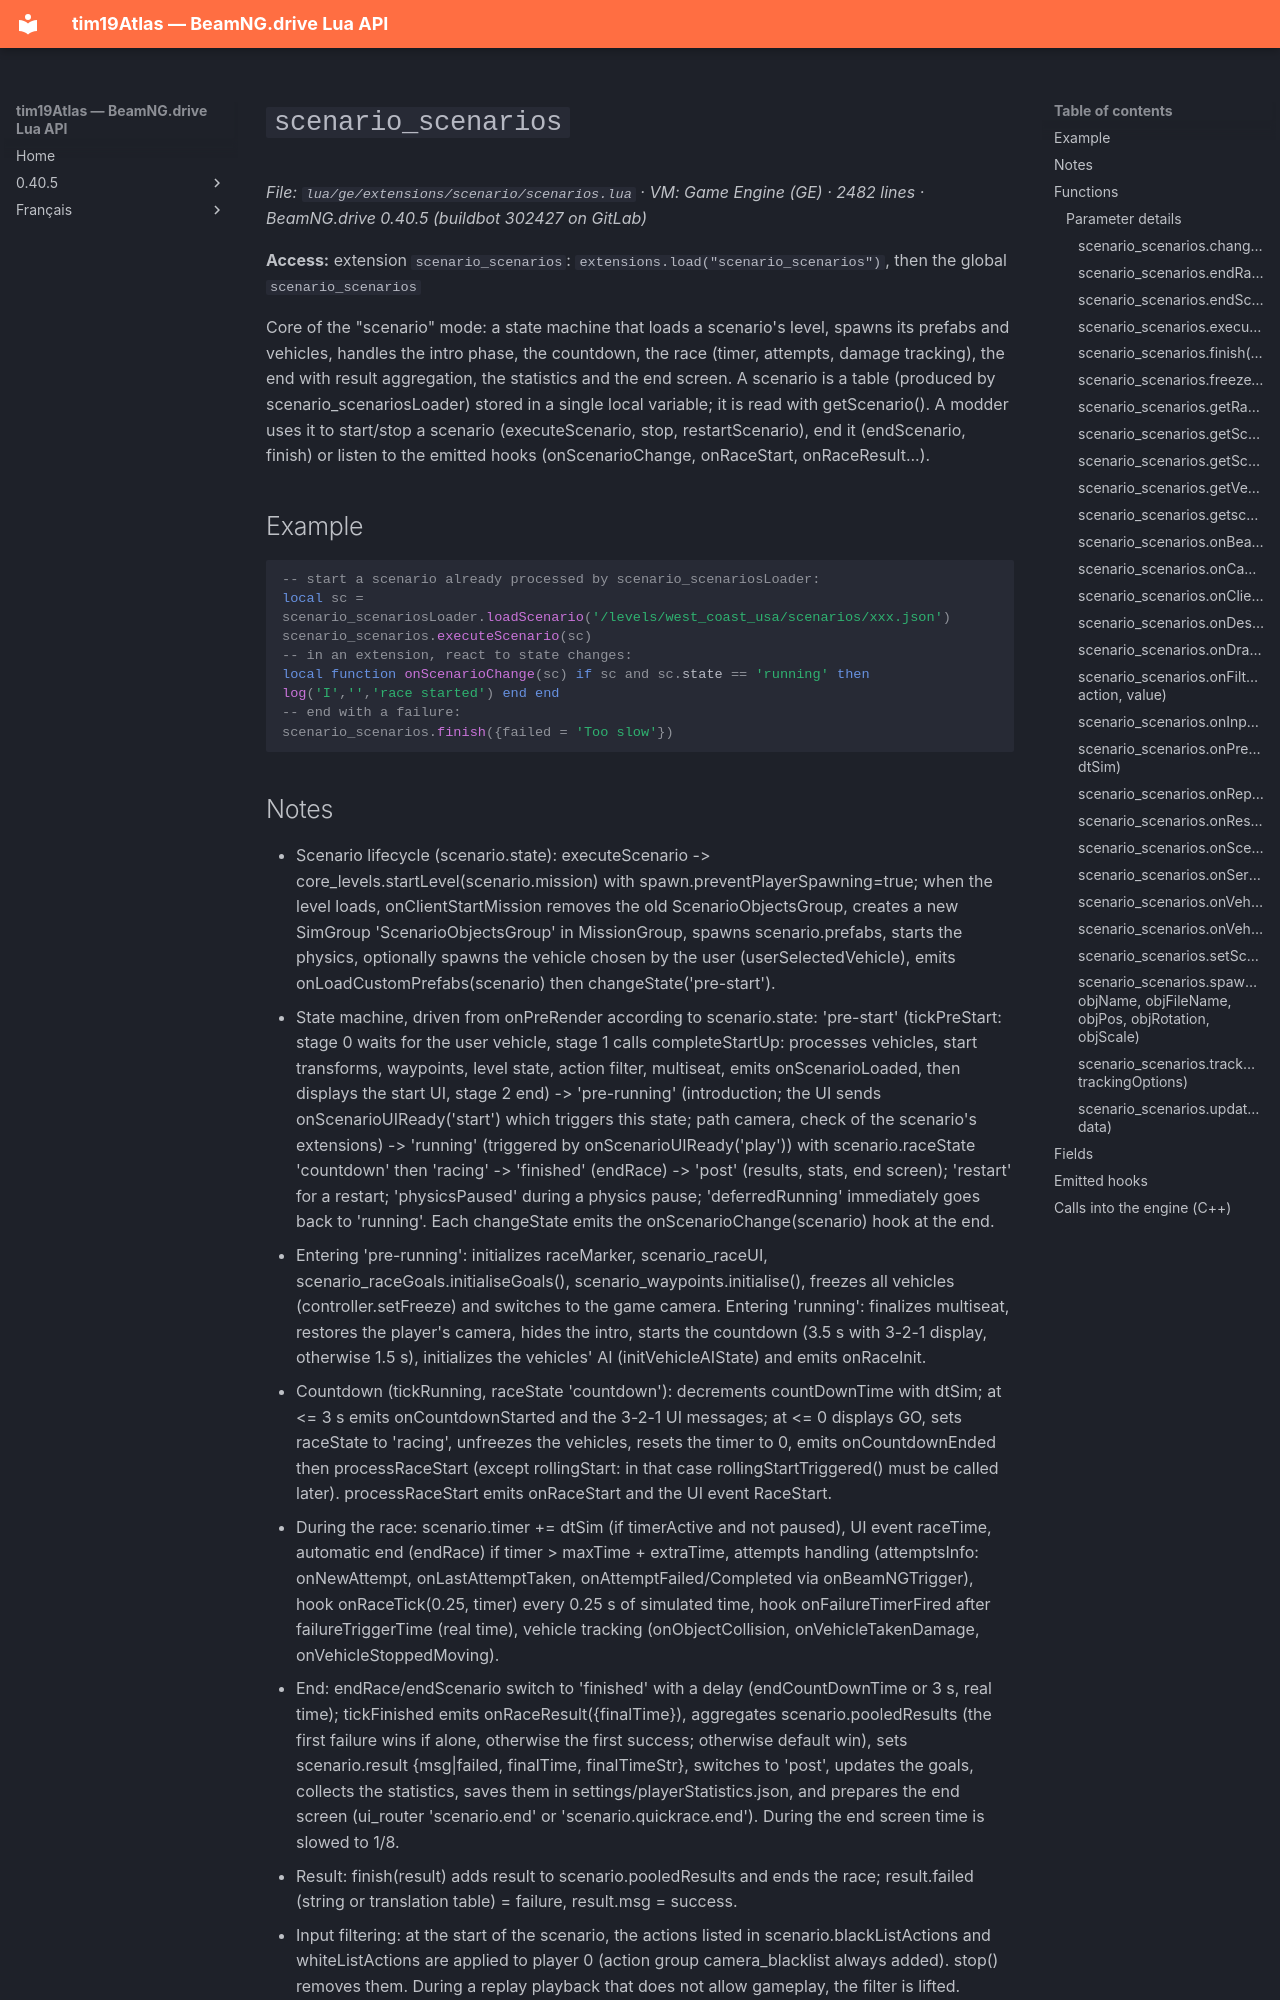

repository: Tim0219800/beamng-lua-atlas · page: 0.40.5/ge/extensions/scenario/scenarios.html · generator: mkdocs

# `scenario_scenarios`

*File: `lua/ge/extensions/scenario/scenarios.lua` · VM: Game Engine (GE) · 2482 lines · BeamNG.drive 0.40.5 (buildbot 302427 on GitLab)*

**Access:** extension `scenario_scenarios`: `extensions.load("scenario_scenarios")`, then the global `scenario_scenarios`

Core of the "scenario" mode: a state machine that loads a scenario's level, spawns its prefabs and vehicles, handles the intro phase, the countdown, the race (timer, attempts, damage tracking), the end with result aggregation, the statistics and the end screen. A scenario is a table (produced by scenario_scenariosLoader) stored in a single local variable; it is read with getScenario(). A modder uses it to start/stop a scenario (executeScenario, stop, restartScenario), end it (endScenario, finish) or listen to the emitted hooks (onScenarioChange, onRaceStart, onRaceResult...).

## Example

```lua
-- start a scenario already processed by scenario_scenariosLoader:
local sc = scenario_scenariosLoader.loadScenario('/levels/west_coast_usa/scenarios/xxx.json')
scenario_scenarios.executeScenario(sc)
-- in an extension, react to state changes:
local function onScenarioChange(sc) if sc and sc.state == 'running' then log('I','','race started') end end
-- end with a failure:
scenario_scenarios.finish({failed = 'Too slow'})
```
